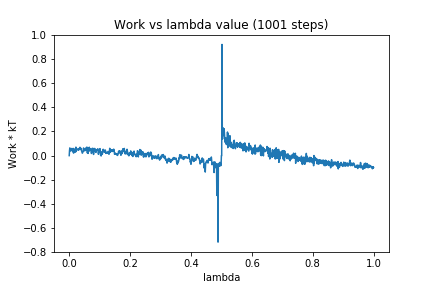

Source data for this figure (header and first rows):
0, 0.0
1, 0.04063
2, 0.06405
3, 0.04915
4, 0.04692
5, 0.03793
6, 0.04944
7, 0.05467
8, 0.05903
9, 0.04338
10, 0.0416
11, 0.04544
12, 0.034
13, 0.06004
14, 0.02153
15, 0.04429
16, 0.02474
17, 0.05524
18, 0.03344
19, 0.04337
20, 0.02859
21, 0.05408
22, 0.0703
23, 0.03408
24, 0.0551
25, 0.05081
26, 0.04775
27, 0.05331
28, 0.05267
29, 0.04956
30, 0.05378
31, 0.04489
32, 0.05219
33, 0.06064
34, 0.05879
35, 0.06853
36, 0.06733
37, 0.05893
38, 0.05073
39, 0.05964
40, 0.04545
41, 0.03566
42, 0.03363
43, 0.02013
44, 0.02403
45, 0.03008
46, 0.03685
47, 0.06346
48, 0.051
49, 0.03971
50, 0.04877
51, 0.04814
52, 0.04106
53, 0.0567
54, 0.063
55, 0.0593
56, 0.04529
57, 0.04538
58, 0.07097
59, 0.02624
60, 0.02128
... 940 more rows
